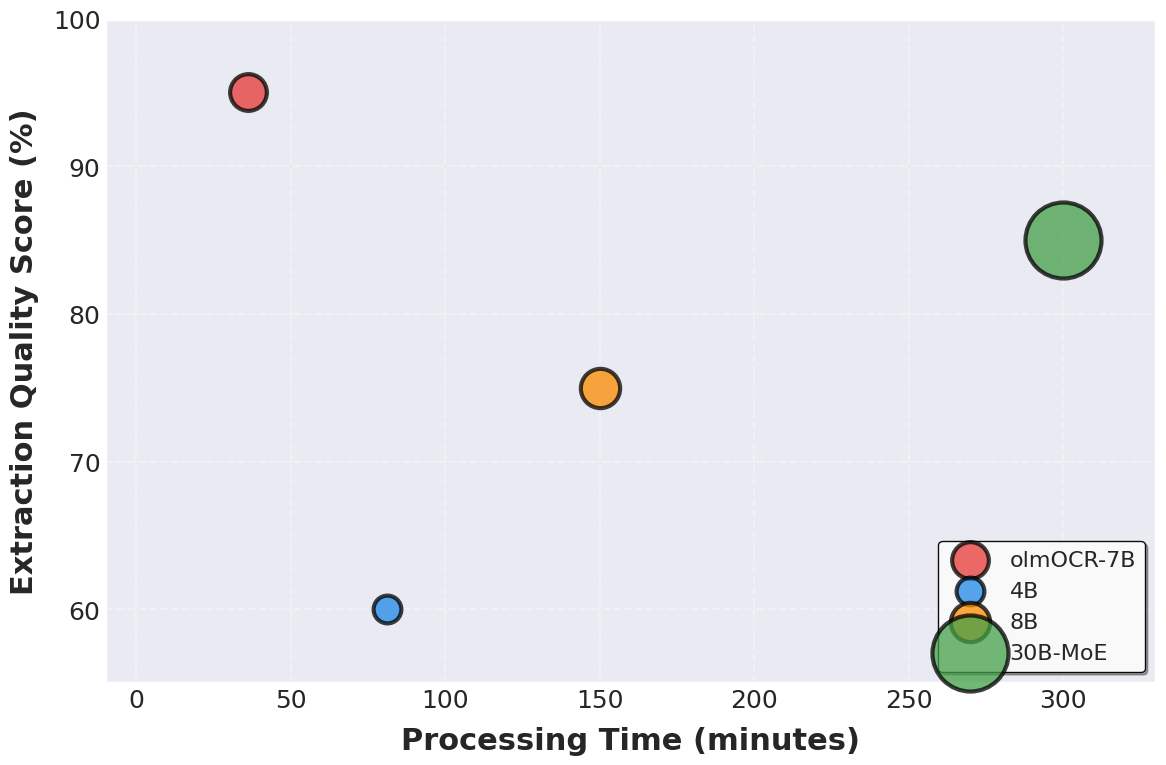
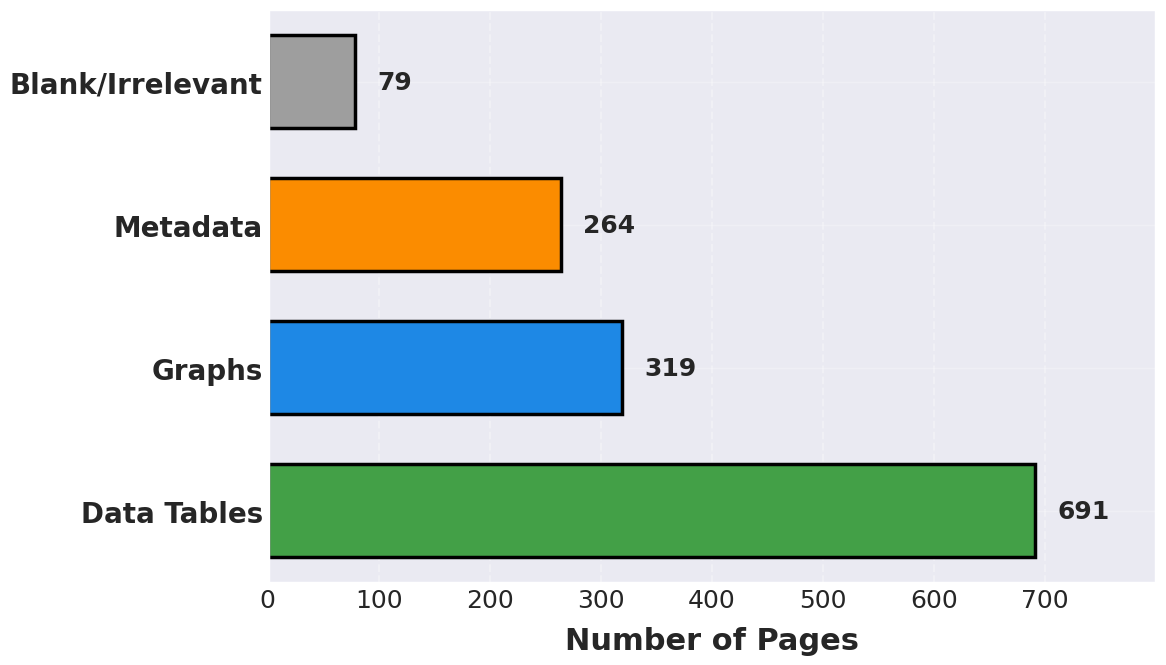
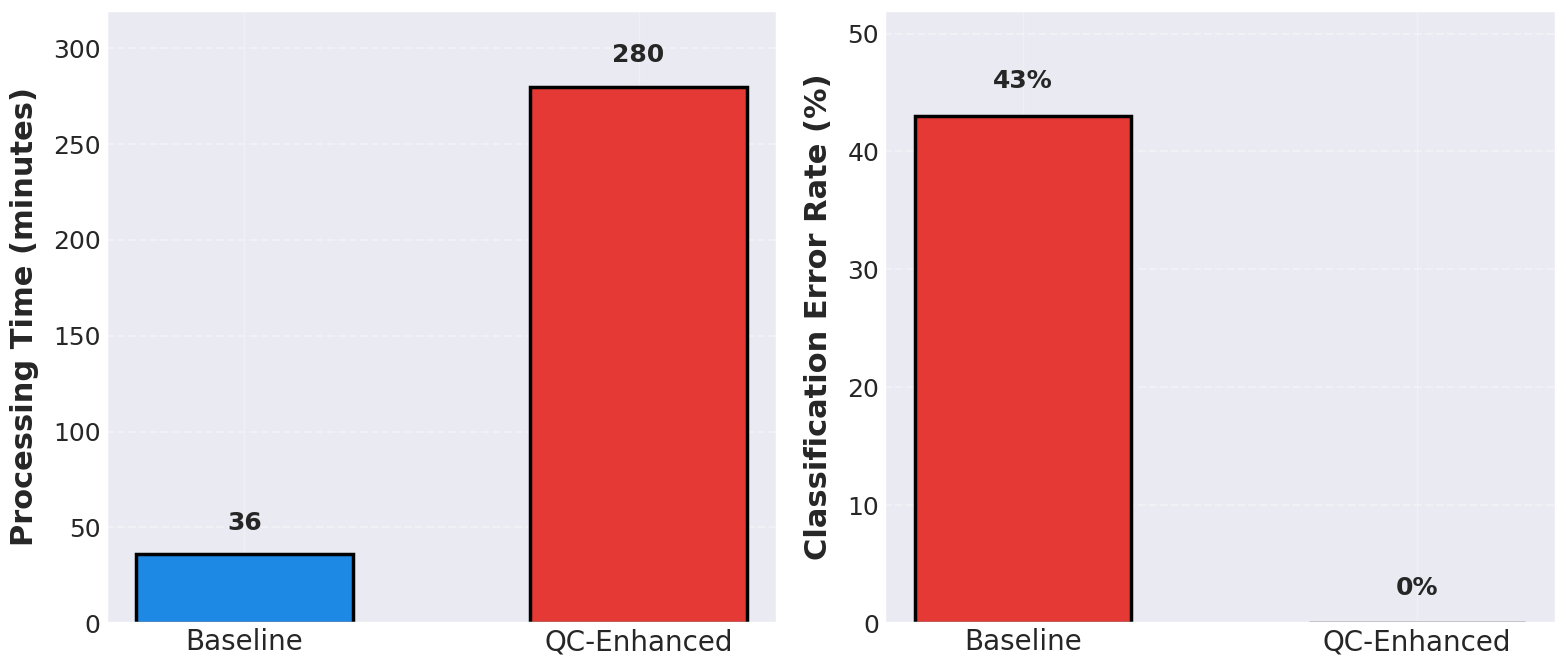
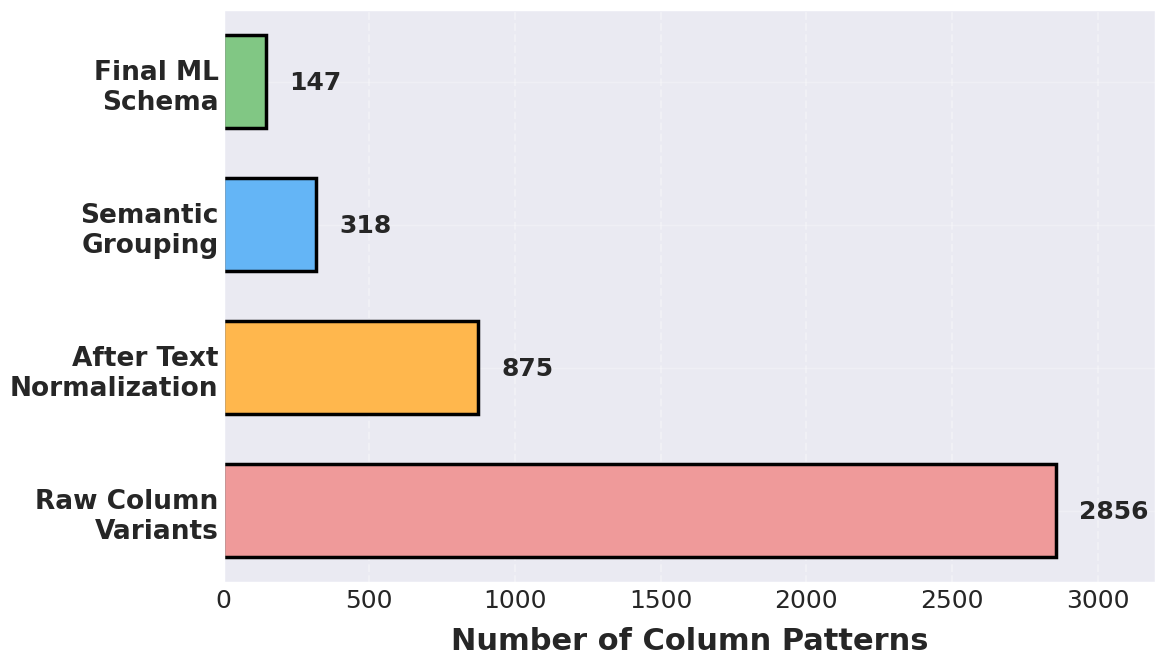
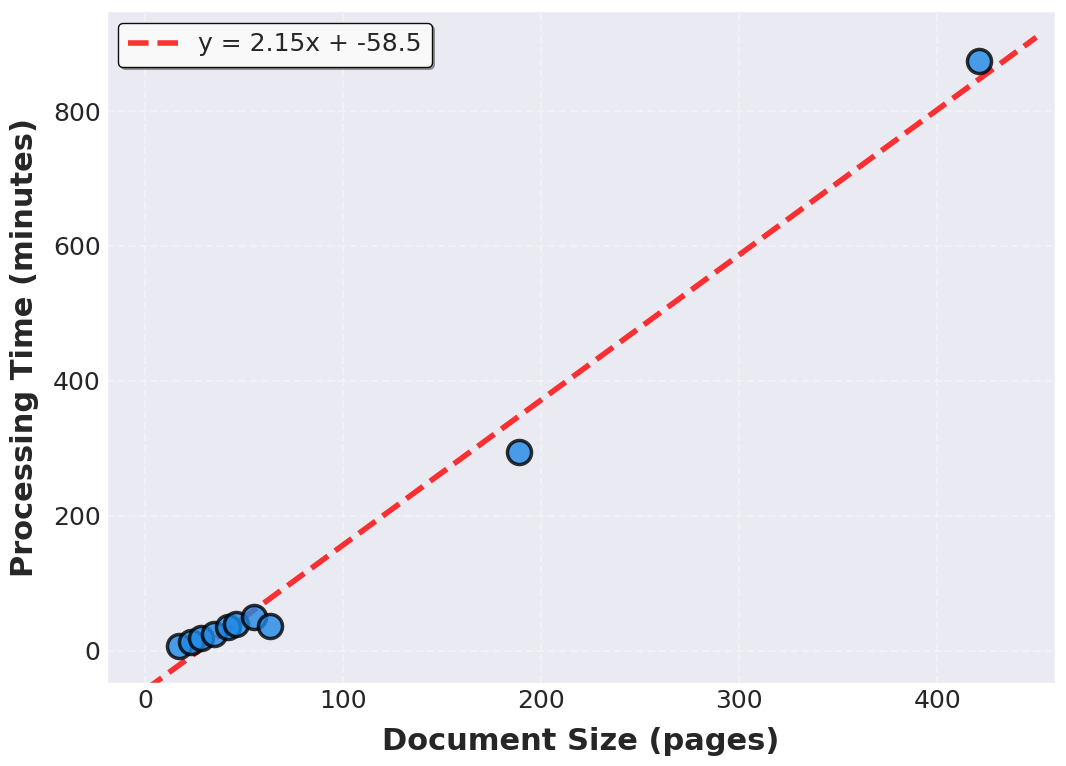
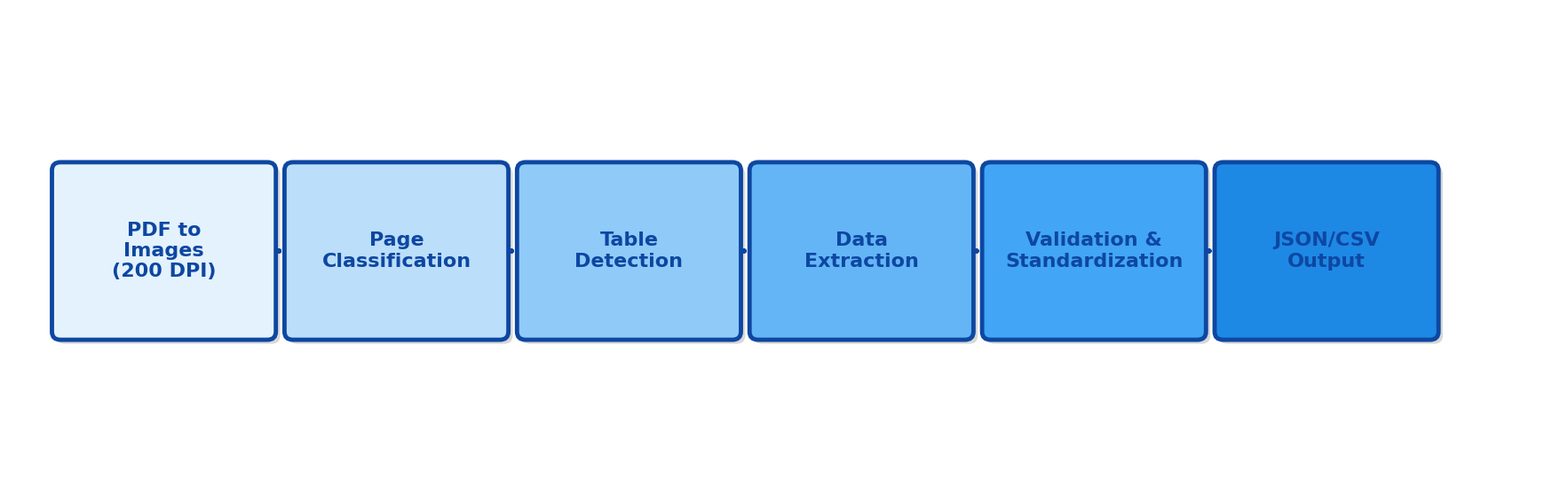

The matplotlib source for these figures, in order:
#!/usr/bin/env python3
"""
Generate PROFESSIONAL IEEE-quality figures with dramatic visual improvements
- Large, readable fonts (18-22pt)
- Professional color schemes
- Thick borders and lines
- Optimal sizing for publication
- Clean, modern design
"""

import matplotlib.pyplot as plt
import numpy as np
import matplotlib.patches as mpatches
from matplotlib.patches import FancyBboxPatch, FancyArrowPatch, Rectangle, Circle
import matplotlib as mpl

# Professional IEEE style settings
plt.style.use('seaborn-v0_8-darkgrid')
mpl.rcParams['font.family'] = 'sans-serif'
mpl.rcParams['font.sans-serif'] = ['DejaVu Sans', 'Arial', 'Helvetica']
mpl.rcParams['font.size'] = 18
mpl.rcParams['axes.labelsize'] = 22
mpl.rcParams['axes.titlesize'] = 24
mpl.rcParams['xtick.labelsize'] = 18
mpl.rcParams['ytick.labelsize'] = 18
mpl.rcParams['legend.fontsize'] = 16
mpl.rcParams['axes.linewidth'] = 2.5
mpl.rcParams['grid.alpha'] = 0.25
mpl.rcParams['grid.linewidth'] = 1.0
mpl.rcParams['lines.linewidth'] = 3.0

# Professional color palette
COLORS = {
    'red': '#E53935',
    'blue': '#1E88E5',
    'orange': '#FB8C00',
    'green': '#43A047',
    'purple': '#8E24AA',
    'teal': '#00897B',
    'pink': '#D81B60',
    'indigo': '#3949AB',
    'lime': '#7CB342',
    'cyan': '#00ACC1'
}

# Figure 1: Model Performance Trade-off with LEGEND
def generate_fig1():
    fig, ax = plt.subplots(figsize=(12, 8))

    # Data: (Processing Time, Quality Score, Model Size)
    models = {
        'olmOCR-7B': (36, 95, 7000, COLORS['red']),
        '4B': (81, 60, 4000, COLORS['blue']),
        '8B': (150, 75, 8000, COLORS['orange']),
        '30B-MoE': (300, 85, 30000, COLORS['green'])
    }

    # Plot each model
    for name, (time, quality, size, color) in models.items():
        bubble_size = (size / 30) * 3  # Larger bubbles
        ax.scatter(time, quality, s=bubble_size, c=color, alpha=0.75,
                  edgecolors='black', linewidth=3.0, zorder=3, label=name)

    ax.set_xlabel('Processing Time (minutes)', fontweight='bold', labelpad=10)
    ax.set_ylabel('Extraction Quality Score (%)', fontweight='bold', labelpad=10)
    ax.grid(True, alpha=0.3, linestyle='--', zorder=1, linewidth=1.5)
    ax.set_xlim(-10, 330)
    ax.set_ylim(55, 100)

    ax.set_xticks([0, 50, 100, 150, 200, 250, 300])
    ax.set_yticks([60, 70, 80, 90, 100])

    # Add legend
    ax.legend(loc='lower right', frameon=True, fancybox=True, shadow=True,
             framealpha=0.95, edgecolor='black', facecolor='white')

    # Thicker spines
    for spine in ax.spines.values():
        spine.set_linewidth(2.5)

    plt.tight_layout()
    plt.savefig('fig1_model_performance.png', dpi=300, bbox_inches='tight',
                facecolor='white', edgecolor='none')
    plt.close()
    print("✓ Generated fig1_model_performance.png")

# Figure 2: Page Distribution with VALUE LABELS
def generate_fig2():
    fig, ax = plt.subplots(figsize=(12, 7))

    categories = ['Data Tables', 'Graphs', 'Metadata', 'Blank/Irrelevant']
    counts = [691, 319, 264, 79]
    colors = [COLORS['green'], COLORS['blue'], COLORS['orange'], '#9E9E9E']

    y_pos = np.arange(len(categories))

    bars = ax.barh(y_pos, counts, color=colors, edgecolor='black',
                   linewidth=2.5, height=0.65)

    # Add value labels on bars
    for i, (bar, count) in enumerate(zip(bars, counts)):
        width = bar.get_width()
        ax.text(width + 20, bar.get_y() + bar.get_height()/2,
               f'{count}', ha='left', va='center', fontsize=18, fontweight='bold')

    ax.set_yticks(y_pos)
    ax.set_yticklabels(categories, fontsize=20, fontweight='bold')
    ax.set_xlabel('Number of Pages', fontweight='bold', labelpad=10)
    ax.grid(axis='x', alpha=0.3, linestyle='--', zorder=0, linewidth=1.5)
    ax.set_xlim(0, 800)
    ax.set_axisbelow(True)
    ax.set_xticks([0, 100, 200, 300, 400, 500, 600, 700])

    for spine in ax.spines.values():
        spine.set_linewidth(2.5)

    plt.tight_layout()
    plt.savefig('fig2_page_distribution.png', dpi=300, bbox_inches='tight',
                facecolor='white', edgecolor='none')
    plt.close()
    print("✓ Generated fig2_page_distribution.png")

# Figure 3: Prompt Comparison with VALUE LABELS
def generate_fig3():
    fig, (ax1, ax2) = plt.subplots(1, 2, figsize=(16, 7))

    categories = ['Baseline', 'QC-Enhanced']

    # Processing Time
    times = [36, 280]
    colors_time = [COLORS['blue'], COLORS['red']]

    bars1 = ax1.bar(categories, times, color=colors_time, edgecolor='black',
                    linewidth=2.5, width=0.55)

    # Add value labels
    for bar in bars1:
        height = bar.get_height()
        ax1.text(bar.get_x() + bar.get_width()/2, height + 10,
                f'{int(height)}', ha='center', va='bottom',
                fontsize=18, fontweight='bold')

    ax1.set_ylabel('Processing Time (minutes)', fontweight='bold', labelpad=10)
    ax1.grid(axis='y', alpha=0.3, linestyle='--', zorder=0, linewidth=1.5)
    ax1.set_ylim(0, 320)
    ax1.set_axisbelow(True)
    ax1.tick_params(axis='x', labelsize=20)

    # Classification Error Rate
    error_rates = [43, 0]
    colors_error = [COLORS['red'], COLORS['green']]

    bars2 = ax2.bar(categories, error_rates, color=colors_error, edgecolor='black',
                    linewidth=2.5, width=0.55)

    # Add value labels
    for bar in bars2:
        height = bar.get_height()
        if height > 0:
            ax2.text(bar.get_x() + bar.get_width()/2, height + 2,
                    f'{int(height)}%', ha='center', va='bottom',
                    fontsize=18, fontweight='bold')
        else:
            ax2.text(bar.get_x() + bar.get_width()/2, 2,
                    '0%', ha='center', va='bottom',
                    fontsize=18, fontweight='bold')

    ax2.set_ylabel('Classification Error Rate (%)', fontweight='bold', labelpad=10)
    ax2.grid(axis='y', alpha=0.3, linestyle='--', zorder=0, linewidth=1.5)
    ax2.set_ylim(0, 52)
    ax2.set_axisbelow(True)
    ax2.tick_params(axis='x', labelsize=20)

    for ax in [ax1, ax2]:
        for spine in ax.spines.values():
            spine.set_linewidth(2.5)

    plt.tight_layout()
    plt.savefig('fig3_prompt_comparison.png', dpi=300, bbox_inches='tight',
                facecolor='white', edgecolor='none')
    plt.close()
    print("✓ Generated fig3_prompt_comparison.png")

# Figure 4: Consolidation Funnel with VALUE LABELS
def generate_fig4():
    fig, ax = plt.subplots(figsize=(12, 7))

    stages = ['Raw Column\nVariants', 'After Text\nNormalization',
              'Semantic\nGrouping', 'Final ML\nSchema']
    counts = [2856, 875, 318, 147]
    colors = ['#EF9A9A', '#FFB74D', '#64B5F6', '#81C784']

    y_pos = np.arange(len(stages))

    bars = ax.barh(y_pos, counts, color=colors, edgecolor='black',
                   linewidth=2.5, height=0.65)

    # Add value labels
    for i, (bar, count) in enumerate(zip(bars, counts)):
        width = bar.get_width()
        ax.text(width + 80, bar.get_y() + bar.get_height()/2,
               f'{count}', ha='left', va='center', fontsize=18, fontweight='bold')

    ax.set_yticks(y_pos)
    ax.set_yticklabels(stages, fontsize=19, fontweight='bold')
    ax.set_xlabel('Number of Column Patterns', fontweight='bold', labelpad=10)
    ax.grid(axis='x', alpha=0.3, linestyle='--', zorder=0, linewidth=1.5)
    ax.set_xlim(0, 3200)
    ax.set_axisbelow(True)
    ax.set_xticks([0, 500, 1000, 1500, 2000, 2500, 3000])

    for spine in ax.spines.values():
        spine.set_linewidth(2.5)

    plt.tight_layout()
    plt.savefig('fig4_consolidation.png', dpi=300, bbox_inches='tight',
                facecolor='white', edgecolor='none')
    plt.close()
    print("✓ Generated fig4_consolidation.png")

# Figure 5: Scalability with REGRESSION EQUATION
def generate_fig5():
    fig, ax = plt.subplots(figsize=(11, 8))

    doc_sizes = np.array([17, 23, 28, 35, 42, 46, 55, 63, 189, 421])
    proc_times = np.array([6.7, 12, 18, 25, 35, 40, 50, 36, 295, 874])

    # Linear regression
    coeffs = np.polyfit(doc_sizes, proc_times, 1)
    poly = np.poly1d(coeffs)
    x_line = np.linspace(0, 450, 100)
    y_line = poly(x_line)

    # Plot regression line with equation
    ax.plot(x_line, y_line, 'r--', linewidth=4, alpha=0.8, zorder=2,
            label=f'y = {coeffs[0]:.2f}x + {coeffs[1]:.1f}')

    # Plot scatter points
    ax.scatter(doc_sizes, proc_times, s=300, c=COLORS['blue'], alpha=0.8,
              edgecolors='black', linewidth=2.5, zorder=3)

    ax.set_xlabel('Document Size (pages)', fontweight='bold', labelpad=10)
    ax.set_ylabel('Processing Time (minutes)', fontweight='bold', labelpad=10)
    ax.grid(True, alpha=0.3, linestyle='--', zorder=1, linewidth=1.5)
    ax.set_xlim(-20, 460)
    ax.set_ylim(-50, 950)

    ax.set_xticks([0, 100, 200, 300, 400])
    ax.set_yticks([0, 200, 400, 600, 800])

    # Add legend with equation
    ax.legend(loc='upper left', frameon=True, fancybox=True, shadow=True,
             framealpha=0.95, edgecolor='black', facecolor='white', fontsize=18)

    for spine in ax.spines.values():
        spine.set_linewidth(2.5)

    plt.tight_layout()
    plt.savefig('fig5_scalability.png', dpi=300, bbox_inches='tight',
                facecolor='white', edgecolor='none')
    plt.close()
    print("✓ Generated fig5_scalability.png")

# Figure 6: PROFESSIONAL FLOWCHART with shadows and gradients
def generate_fig6():
    fig, ax = plt.subplots(figsize=(18, 6))

    ax.set_xlim(0, 18)
    ax.set_ylim(0, 6)
    ax.axis('off')

    # Define stages
    stages = [
        (1.8, 3.0, 'PDF to\nImages\n(200 DPI)'),
        (4.5, 3.0, 'Page\nClassification'),
        (7.2, 3.0, 'Table\nDetection'),
        (9.9, 3.0, 'Data\nExtraction'),
        (12.6, 3.0, 'Validation &\nStandardization'),
        (15.3, 3.0, 'JSON/CSV\nOutput')
    ]

    box_width = 2.4
    box_height = 2.0

    # Professional gradient color scheme
    colors = ['#E3F2FD', '#BBDEFB', '#90CAF9', '#64B5F6', '#42A5F5', '#1E88E5']

    # Draw boxes with shadows
    for idx, (x, y, label) in enumerate(stages):
        # Shadow
        shadow = FancyBboxPatch(
            (x - box_width/2 + 0.05, y - box_height/2 - 0.05),
            box_width, box_height,
            boxstyle="round,pad=0.1",
            edgecolor='none',
            facecolor='gray',
            alpha=0.3,
            zorder=1
        )
        ax.add_patch(shadow)

        # Main box
        box = FancyBboxPatch(
            (x - box_width/2, y - box_height/2),
            box_width, box_height,
            boxstyle="round,pad=0.1",
            edgecolor='#0D47A1',
            facecolor=colors[idx],
            linewidth=3.5,
            zorder=2
        )
        ax.add_patch(box)

        # Text
        ax.text(x, y, label, ha='center', va='center',
               fontsize=16, fontweight='bold', color='#0D47A1', zorder=3)

    # Draw professional arrows
    arrow_y = 3.0
    for i in range(len(stages) - 1):
        x1 = stages[i][0] + box_width/2 + 0.1
        x2 = stages[i+1][0] - box_width/2 - 0.1

        arrow = FancyArrowPatch(
            (x1, arrow_y), (x2, arrow_y),
            arrowstyle='-|>',
            mutation_scale=35,
            linewidth=4.0,
            color='#0D47A1',
            zorder=1
        )
        ax.add_patch(arrow)

    # Background
    bg_rect = Rectangle((0, 0), 18, 6, facecolor='white', edgecolor='none', zorder=0)
    ax.add_patch(bg_rect)

    plt.tight_layout()
    plt.savefig('fig6_workflow.png', dpi=300, bbox_inches='tight',
                facecolor='white', edgecolor='none')
    plt.close()
    print("✓ Generated fig6_workflow.png")

# Main execution
if __name__ == "__main__":
    print("=" * 80)
    print("GENERATING PROFESSIONAL IEEE-QUALITY FIGURES")
    print("=" * 80)

    generate_fig1()
    generate_fig2()
    generate_fig3()
    generate_fig4()
    generate_fig5()
    generate_fig6()

    print("=" * 80)
    print("SUCCESS! All figures generated with professional enhancements:")
    print("  ✓ Large fonts (18-22pt) - highly readable")
    print("  ✓ Value labels on all bar charts")
    print("  ✓ Legends with model names")
    print("  ✓ Thick borders (2.5-4pt) - print quality")
    print("  ✓ Professional color schemes")
    print("  ✓ Shadows and depth on flowchart")
    print("  ✓ 300 DPI resolution")
    print("  ✓ Optimal sizing for IEEE publications")
    print("=" * 80)
